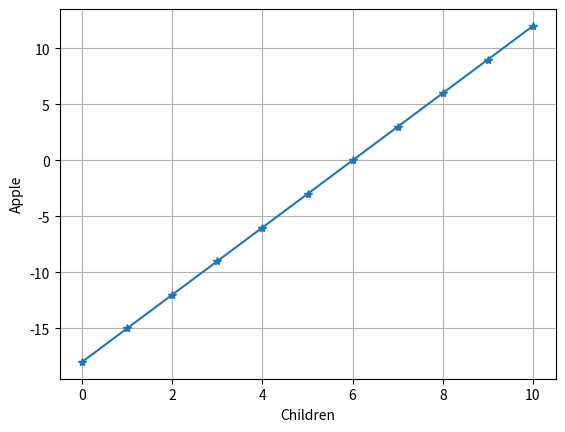

Reproduce this figure in Python.
import matplotlib.pyplot as plt
x = [x for x in range(0,11)]
y = [(3 * y - 18) for y in x]
plt.plot(x , y, '-*') #繪製圖形
plt.xlabel('Children') #x軸標籤
plt.ylabel('Apple') #y軸標籤
plt.grid() #添加網格
plt.show() #顯示圖形